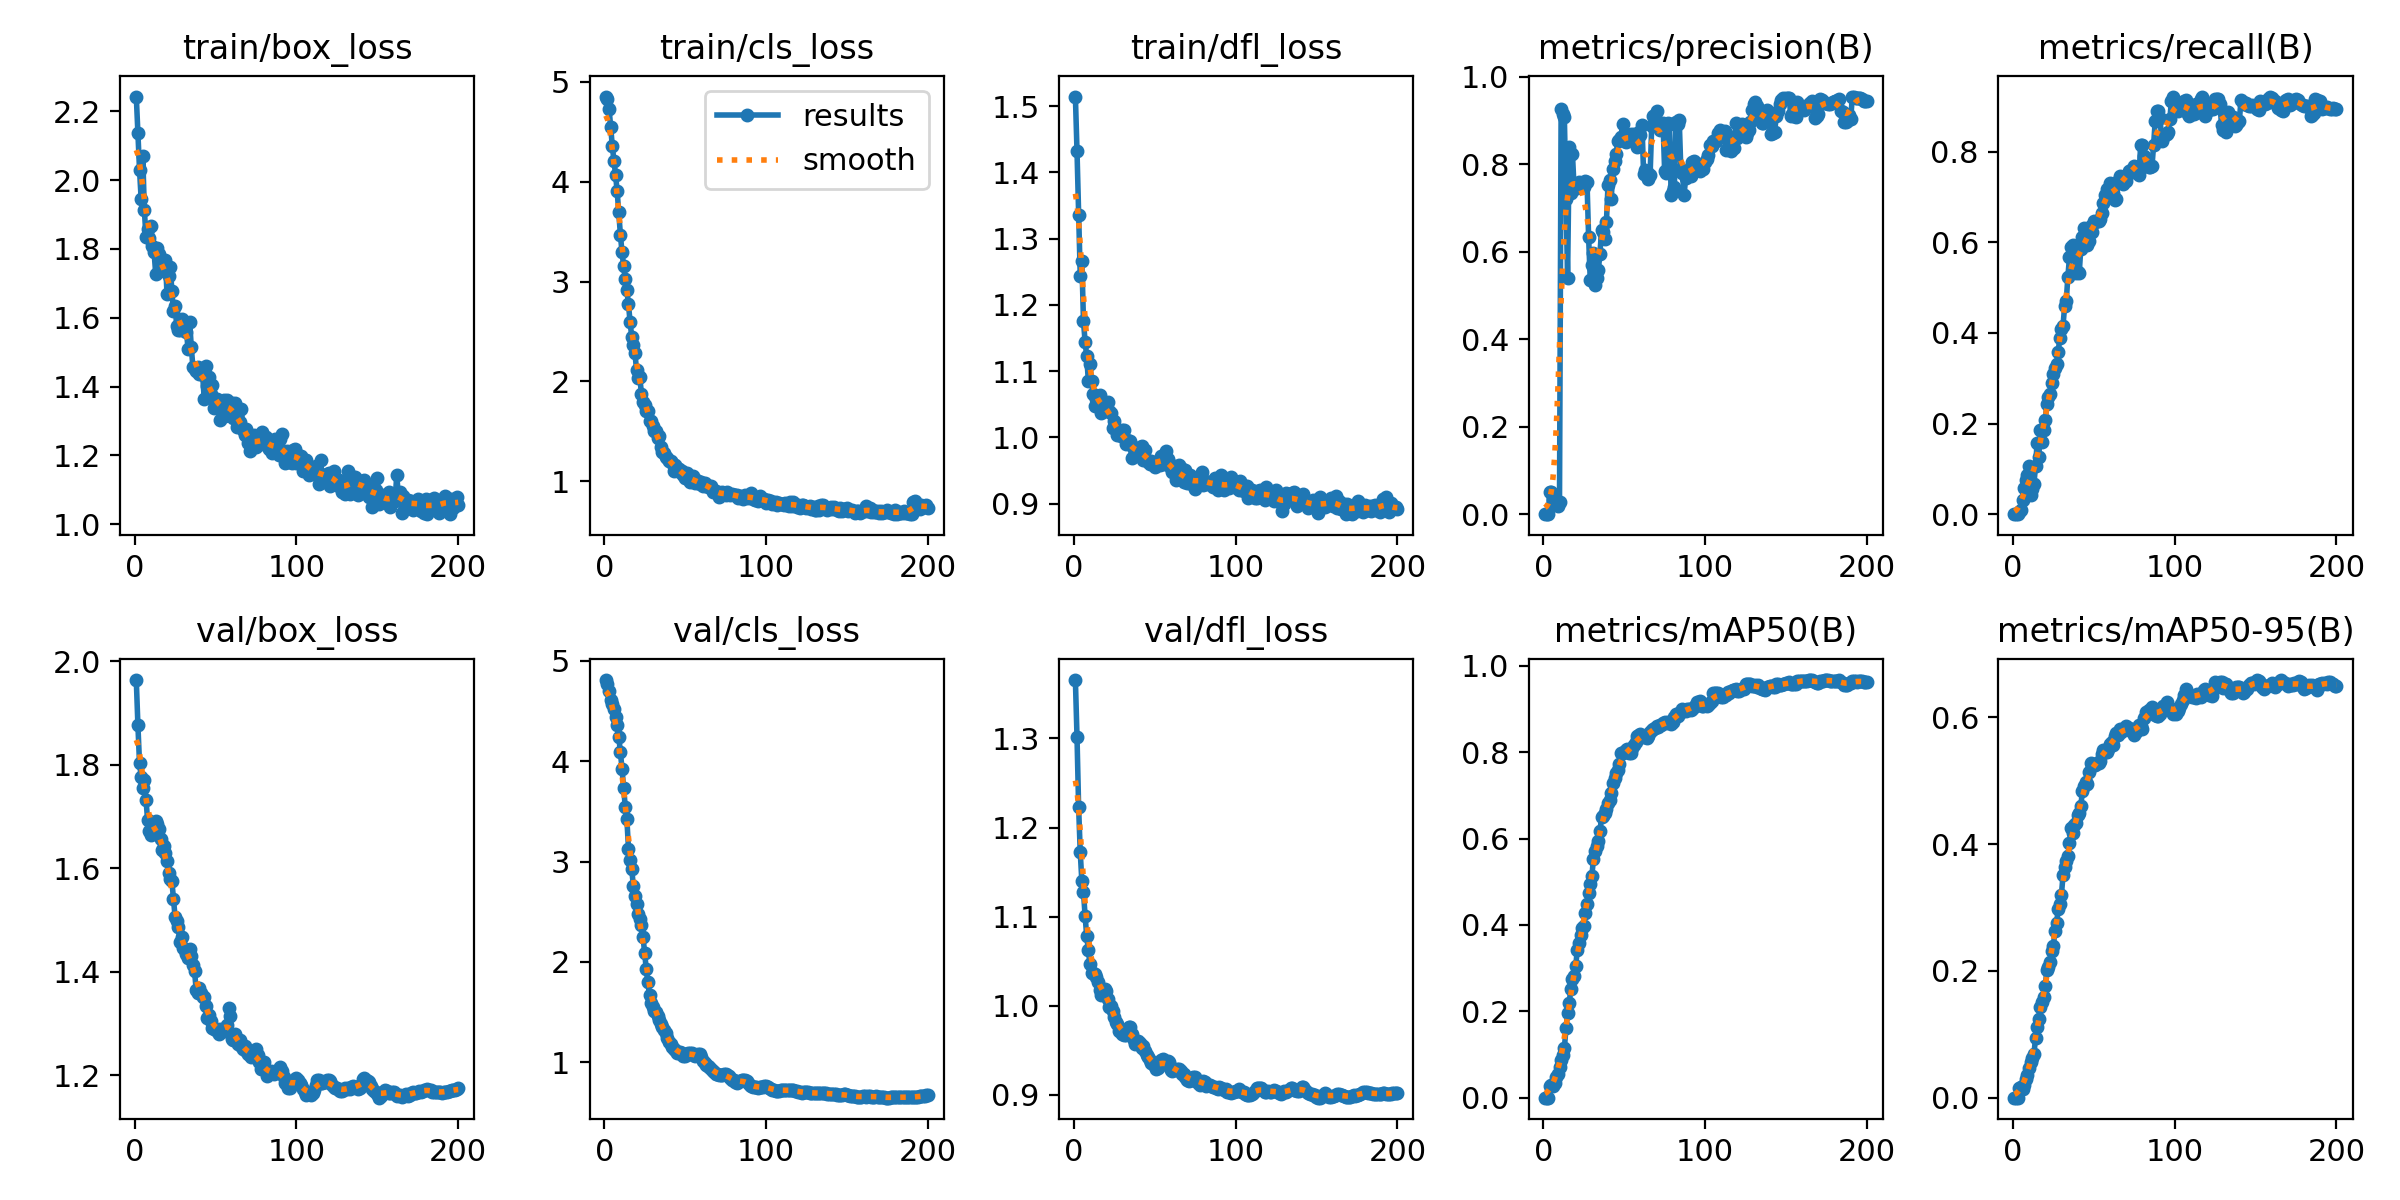

Source data for this figure (header and first rows):
epoch, train/box_loss, train/cls_loss, train/dfl_loss, metrics/precision(B), metrics/recall(B), metrics/mAP50(B), metrics/mAP50-95(B), val/box_loss, val/cls_loss, val/dfl_loss, lr/pg0, lr/pg1, lr/pg2
1, 2.243, 4.852, 1.515, 0, 0, 0, 0, 1.964, 4.808, 1.366, 1.5e-05, 1.5e-05, 1.5e-05
2, 2.139, 4.824, 1.432, 0, 0, 0, 0, 1.877, 4.767, 1.302, 3.4827e-05, 3.4827e-05, 3.4827e-05
3, 2.031, 4.726, 1.335, 0, 0, 0, 0, 1.803, 4.697, 1.223, 5.4456e-05, 5.4456e-05, 5.4456e-05
4, 1.945, 4.547, 1.244, 0.05, 0.00526, 0.02814, 0.01462, 1.777, 4.613, 1.172, 7.3886e-05, 7.3886e-05, 7.3886e-05
5, 2.069, 4.354, 1.267, 0.05, 0.00944, 0.03006, 0.01712, 1.755, 4.573, 1.139, 9.3119e-05, 9.3119e-05, 9.3119e-05
6, 1.913, 4.207, 1.175, 0.03423, 0.03141, 0.02648, 0.01412, 1.77, 4.518, 1.128, 0.0001122, 0.0001122, 0.0001122
7, 1.834, 4.07, 1.144, 0.02684, 0.05715, 0.03467, 0.01971, 1.733, 4.444, 1.101, 0.000131, 0.000131, 0.000131
8, 1.859, 3.903, 1.122, 0.02375, 0.07451, 0.04727, 0.02894, 1.693, 4.358, 1.078, 0.0001496, 0.0001496, 0.0001496
9, 1.831, 3.693, 1.086, 0.01888, 0.08554, 0.05553, 0.03608, 1.672, 4.243, 1.063, 0.0001681, 0.0001681, 0.0001681
10, 1.867, 3.47, 1.111, 0.02708, 0.107, 0.0706, 0.04646, 1.664, 4.089, 1.046, 0.0001863, 0.0001863, 0.0001863
11, 1.809, 3.292, 1.085, 0.9276, 0.04128, 0.08708, 0.05629, 1.668, 3.924, 1.037, 0.0002044, 0.0002044, 0.0002044
12, 1.79, 3.154, 1.066, 0.9143, 0.05459, 0.09879, 0.0619, 1.677, 3.736, 1.036, 0.0002222, 0.0002222, 0.0002222
13, 1.728, 3.028, 1.047, 0.9088, 0.06625, 0.1139, 0.06833, 1.692, 3.546, 1.036, 0.0002399, 0.0002399, 0.0002399
14, 1.803, 2.911, 1.058, 0.7203, 0.1057, 0.1608, 0.09395, 1.686, 3.424, 1.032, 0.0002573, 0.0002573, 0.0002573
15, 1.786, 2.773, 1.047, 0.5413, 0.1581, 0.1957, 0.1109, 1.676, 3.128, 1.027, 0.0002746, 0.0002746, 0.0002746
16, 1.76, 2.592, 1.064, 0.8409, 0.1264, 0.2192, 0.1241, 1.657, 3.014, 1.017, 0.0002916, 0.0002916, 0.0002916
17, 1.759, 2.45, 1.037, 0.7346, 0.1858, 0.2523, 0.1426, 1.635, 2.925, 1.012, 0.0003085, 0.0003085, 0.0003085
18, 1.737, 2.367, 1.048, 0.8246, 0.16, 0.2745, 0.1509, 1.644, 2.758, 1.018, 0.0003251, 0.0003251, 0.0003251
19, 1.769, 2.283, 1.053, 0.7476, 0.1862, 0.2818, 0.1593, 1.629, 2.66, 1.019, 0.0003416, 0.0003416, 0.0003416
20, 1.668, 2.112, 1.04, 0.7493, 0.2076, 0.304, 0.176, 1.614, 2.581, 1.016, 0.0003578, 0.0003578, 0.0003578
21, 1.72, 2.038, 1.053, 0.7471, 0.2431, 0.3417, 0.201, 1.591, 2.479, 1.008, 0.0003739, 0.0003739, 0.0003739
22, 1.747, 2.045, 1.039, 0.7591, 0.2591, 0.3574, 0.2064, 1.578, 2.428, 0.999, 0.0003898, 0.0003898, 0.0003898
23, 1.678, 1.878, 1.037, 0.749, 0.2651, 0.3759, 0.2134, 1.575, 2.37, 0.9997, 0.0004055, 0.0004055, 0.0004055
24, 1.619, 1.791, 1.014, 0.751, 0.2886, 0.393, 0.231, 1.54, 2.248, 0.9939, 0.0004209, 0.0004209, 0.0004209
25, 1.634, 1.764, 1.025, 0.7473, 0.3103, 0.3974, 0.239, 1.505, 2.091, 0.9876, 0.0004362, 0.0004362, 0.0004362
26, 1.575, 1.702, 1.013, 0.7623, 0.3234, 0.4274, 0.2621, 1.497, 1.926, 0.9817, 0.0004381, 0.0004381, 0.0004381
27, 1.565, 1.706, 1.004, 0.7606, 0.3304, 0.4493, 0.2749, 1.486, 1.796, 0.9789, 0.0004381, 0.0004381, 0.0004381
28, 1.564, 1.607, 1.009, 0.6333, 0.3567, 0.473, 0.297, 1.458, 1.668, 0.9713, 0.0004356, 0.0004356, 0.0004356
29, 1.598, 1.605, 1.002, 0.5364, 0.3895, 0.4947, 0.305, 1.466, 1.589, 0.9717, 0.0004332, 0.0004332, 0.0004332
30, 1.564, 1.552, 1.011, 0.569, 0.4088, 0.5132, 0.3198, 1.445, 1.55, 0.9684, 0.0004307, 0.0004307, 0.0004307
31, 1.576, 1.501, 1.012, 0.5984, 0.4159, 0.5533, 0.3505, 1.442, 1.509, 0.9672, 0.0004282, 0.0004282, 0.0004282
32, 1.56, 1.504, 0.9902, 0.5236, 0.459, 0.5706, 0.3631, 1.434, 1.499, 0.9675, 0.0004258, 0.0004258, 0.0004258
33, 1.51, 1.431, 0.9963, 0.54, 0.4701, 0.5832, 0.3739, 1.427, 1.463, 0.9684, 0.0004233, 0.0004233, 0.0004233
34, 1.587, 1.455, 0.9906, 0.5587, 0.5241, 0.5939, 0.3808, 1.445, 1.423, 0.9761, 0.0004208, 0.0004208, 0.0004208
35, 1.515, 1.342, 0.9939, 0.5951, 0.5667, 0.6168, 0.4011, 1.43, 1.384, 0.9756, 0.0004183, 0.0004183, 0.0004183
36, 1.456, 1.296, 0.9696, 0.6505, 0.5884, 0.6501, 0.4257, 1.413, 1.354, 0.9684, 0.0004158, 0.0004158, 0.0004158
37, 1.451, 1.28, 0.9828, 0.6449, 0.5946, 0.652, 0.4167, 1.402, 1.322, 0.9612, 0.0004134, 0.0004134, 0.0004134
38, 1.444, 1.248, 0.9821, 0.6289, 0.5907, 0.659, 0.4296, 1.365, 1.29, 0.9571, 0.0004109, 0.0004109, 0.0004109
39, 1.457, 1.23, 0.9794, 0.6681, 0.5326, 0.6695, 0.4339, 1.359, 1.238, 0.9585, 0.0004084, 0.0004084, 0.0004084
40, 1.437, 1.203, 0.9757, 0.7535, 0.5337, 0.6822, 0.4458, 1.368, 1.202, 0.9607, 0.0004059, 0.0004059, 0.0004059
41, 1.439, 1.208, 0.9853, 0.7647, 0.5313, 0.6883, 0.4485, 1.359, 1.181, 0.9576, 0.0004035, 0.0004035, 0.0004035
42, 1.433, 1.184, 0.9869, 0.722, 0.586, 0.7055, 0.4607, 1.352, 1.149, 0.9526, 0.000401, 0.000401, 0.000401
43, 1.364, 1.102, 0.9653, 0.7898, 0.612, 0.7281, 0.4832, 1.351, 1.13, 0.9546, 0.0003985, 0.0003985, 0.0003985
44, 1.459, 1.166, 0.9814, 0.8083, 0.6305, 0.7396, 0.4914, 1.334, 1.121, 0.9494, 0.0003961, 0.0003961, 0.0003961
45, 1.403, 1.131, 0.9657, 0.8229, 0.6027, 0.751, 0.4975, 1.31, 1.097, 0.9441, 0.0003936, 0.0003936, 0.0003936
46, 1.427, 1.127, 0.9631, 0.8527, 0.5928, 0.7594, 0.4951, 1.317, 1.095, 0.9427, 0.0003911, 0.0003911, 0.0003911
47, 1.379, 1.095, 0.9595, 0.8564, 0.6027, 0.7724, 0.5134, 1.305, 1.104, 0.939, 0.0003886, 0.0003886, 0.0003886
48, 1.404, 1.103, 0.965, 0.8625, 0.6367, 0.7977, 0.5276, 1.291, 1.093, 0.9359, 0.0003861, 0.0003861, 0.0003861
49, 1.338, 1.066, 0.96, 0.8925, 0.6232, 0.798, 0.5252, 1.29, 1.067, 0.9341, 0.0003837, 0.0003837, 0.0003837
50, 1.352, 1.033, 0.9547, 0.8528, 0.6462, 0.7999, 0.5254, 1.29, 1.064, 0.9323, 0.0003812, 0.0003812, 0.0003812
51, 1.364, 1.08, 0.9628, 0.8511, 0.6449, 0.8047, 0.5255, 1.285, 1.082, 0.9292, 0.0003787, 0.0003787, 0.0003787
52, 1.351, 1.026, 0.9634, 0.8595, 0.6476, 0.8065, 0.5271, 1.28, 1.094, 0.9302, 0.0003763, 0.0003763, 0.0003763
53, 1.302, 0.9942, 0.9582, 0.8592, 0.647, 0.7977, 0.5276, 1.29, 1.096, 0.9349, 0.0003738, 0.0003738, 0.0003738
54, 1.346, 1.018, 0.9715, 0.8694, 0.6506, 0.7979, 0.5308, 1.286, 1.093, 0.9384, 0.0003713, 0.0003713, 0.0003713
55, 1.36, 1.057, 0.9696, 0.8581, 0.6652, 0.809, 0.5418, 1.288, 1.078, 0.9403, 0.0003688, 0.0003688, 0.0003688
56, 1.316, 0.9793, 0.96, 0.8693, 0.687, 0.8168, 0.5491, 1.285, 1.068, 0.9349, 0.0003663, 0.0003663, 0.0003663
57, 1.362, 1.01, 0.9799, 0.8575, 0.7035, 0.8246, 0.5478, 1.297, 1.073, 0.9341, 0.0003639, 0.0003639, 0.0003639
58, 1.344, 1.005, 0.9668, 0.8404, 0.7175, 0.8363, 0.5445, 1.329, 1.083, 0.9381, 0.0003614, 0.0003614, 0.0003614
59, 1.341, 0.9752, 0.9581, 0.8741, 0.7155, 0.8401, 0.5507, 1.315, 1.082, 0.9372, 0.0003589, 0.0003589, 0.0003589
60, 1.352, 0.9967, 0.9535, 0.8674, 0.7308, 0.8419, 0.5581, 1.269, 1.051, 0.928, 0.0003565, 0.0003565, 0.0003565
... 140 more rows
